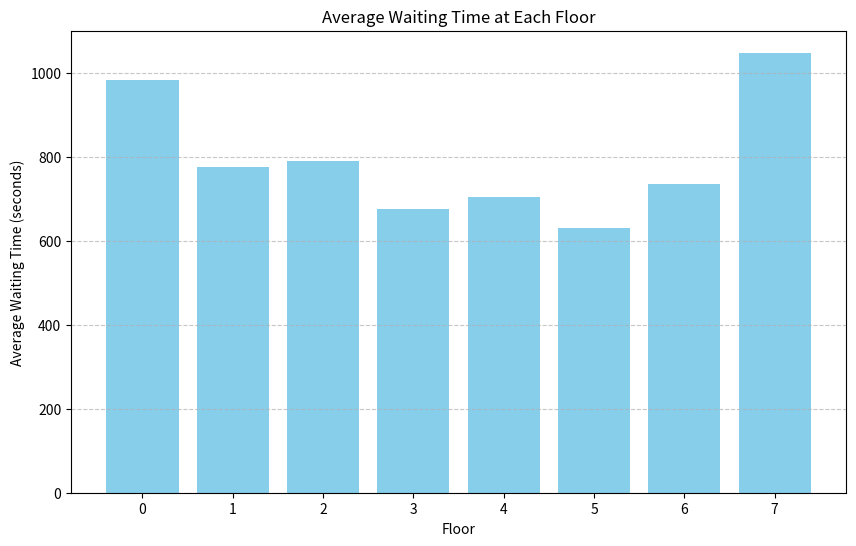
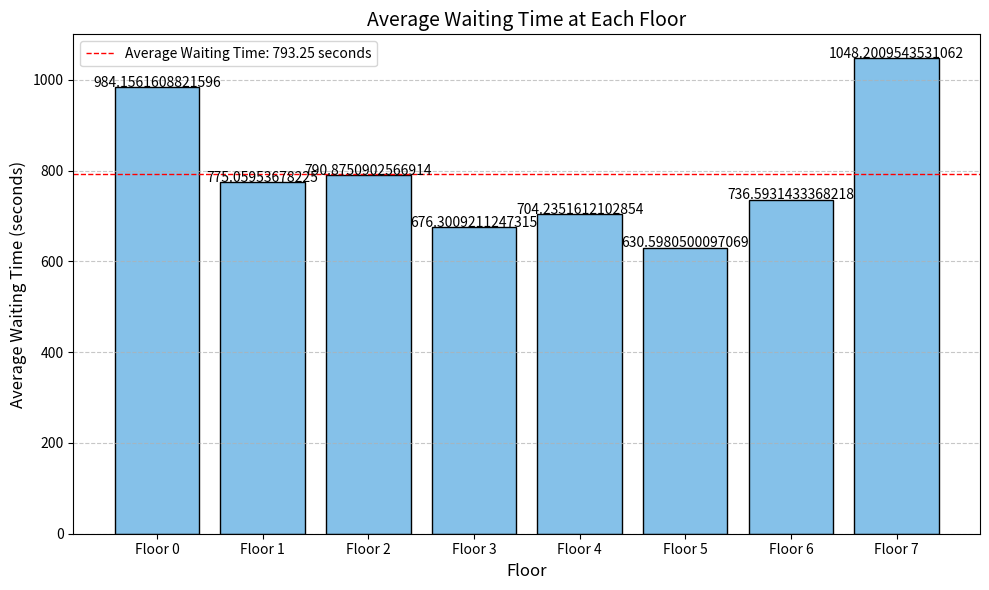
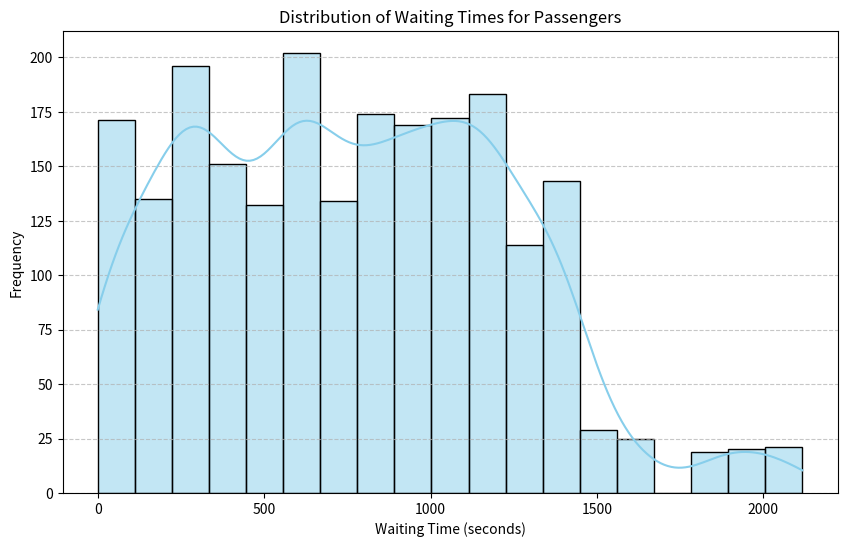
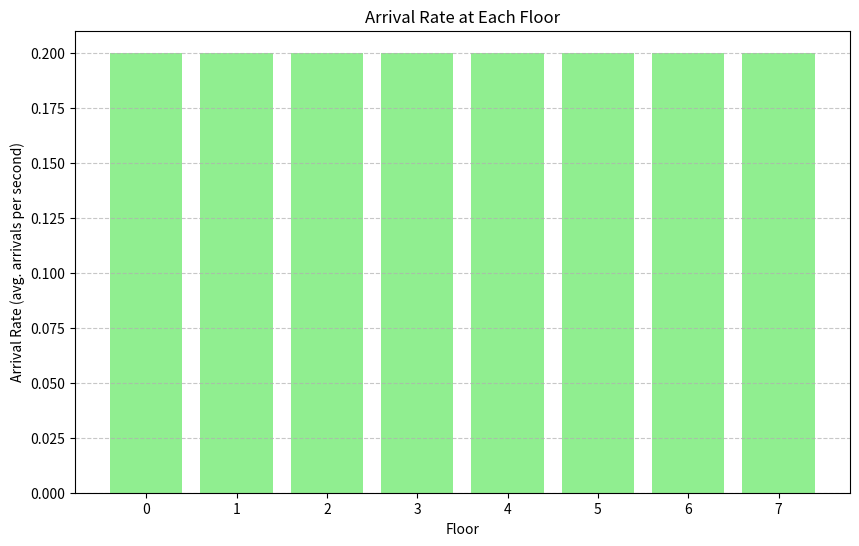

Recreate these plots in Python, in order.
# -*- coding: utf-8 -*-
"""Experimental of Stochastic Modelling Elevators 2

Automatically generated by Colab.

Original file is located at
    https://colab.research.google.com/<link-removed>

Code with elevator capacity that when elevator stops it takes in everybody in the floor

# Simulation Model 2.0
"""

import numpy as np

# Parameters
num_floors = 8
elevator_speed = 10  # time to move between floors (in seconds)
stop_time = 10  # time to stop at each floor (in seconds)
simulation_time = 3000  # simulate for 1 hour
arrival_rate = [0.5, 0.15, 0.1, 0.2, 0.2, 0.15, 0.2 ,0.1]  # average arrivals per second for each floor
elevator_capacity = 10  # maximum number of people the elevator can carry

# Initialize variables
arrival_times = {floor: [] for floor in range(num_floors)}
waiting_times = {floor: [] for floor in range(num_floors)}

# Generate arrival times for each floor using Poisson and exponential distributions
for floor in range(num_floors):
    # Number of arrivals in the entire simulation time
    num_arrivals = np.random.poisson(arrival_rate[floor] * simulation_time)

    # Arrival times as cumulative sum of exponential inter-arrival times
    if num_arrivals > 0:
        inter_arrival_times = np.random.exponential(1 / arrival_rate[floor], num_arrivals)
        arrival_times[floor] = list(np.cumsum(inter_arrival_times))

# Simulate elevator movement and calculate waiting times
time = 0

while time < simulation_time:
    # Elevator goes up
    for floor in range(num_floors):
        time += elevator_speed  # Move elevator to the next floor (add travel time)
        if time > simulation_time:
            break


        # Check people waiting at this floor
        while len(arrival_times[floor]) > 0 and arrival_times[floor][0] <= time :
            # Calculate the number of people that can board the elevator
            num_boarding = min(elevator_capacity, len(arrival_times[floor]))
            # Process each person boarding the elevator
            for _ in range(num_boarding):
                arrival_time = arrival_times[floor].pop(0)  # Remove and get the arrival time of the next person
                waiting_time = max(0, time - arrival_time)  # Ensure waiting time is non-negative
                waiting_times[floor].append(waiting_time)  # Calculate waiting time and store it
            if len(arrival_times[floor]) == 0:
                break  # No more arrivals at this floor, move to the next floor
        # if inside == elevator_capacity:
        #   time += elevator_speed * (7-floor)
        #   inside = 0
        #   floor = 7
        time += stop_time  # Add the stop time for the elevator to pick up/drop off passengers

    # Elevator goes down
    for floor in range(num_floors - 2, 0, -1):  # Iterate through floors 6 to 0
        time += elevator_speed  # Move elevator to the next floor (add travel time)
        if time > simulation_time:
            break

        # Check people waiting at this floor
        while len(arrival_times[floor]) > 0 and arrival_times[floor][0] <= time:
            # Calculate the number of people that can board the elevator
            num_boarding = min(elevator_capacity, len(arrival_times[floor]))
            # Process each person boarding the elevator
            for _ in range(num_boarding):
                arrival_time = arrival_times[floor].pop(0)  # Remove and get the arrival time of the next person
                waiting_time = max(0, time - arrival_time)  # Ensure waiting time is non-negative
                waiting_times[floor].append(waiting_time)  # Calculate waiting time and store it
            if len(arrival_times[floor]) == 0:
                break  # No more arrivals at this floor, move to the next floor
        time += stop_time  # Add the stop time for the elevator to pick up/drop off passengers
    time += elevator_speed

# Calculate and print average waiting times
average_waiting_times = {floor: np.mean(waiting_times[floor]) if waiting_times[floor] else 0 for floor in range(num_floors)}
for floor in range(num_floors):
    print(f"Average waiting time at floor {floor}: {average_waiting_times[floor]:.2f} seconds")

""" [redacted]

# [redacted]
"""

import numpy as np

# Parameters
num_floors = 8
elevator_speed = 10  # time to move between floors (in seconds)
stop_time = 10  # time to stop at each floor (in seconds)
simulation_time = 3000  # simulate for 1 hour
arrival_rate = [0.1, 0.15, 0.3, 0.2, 0.4, 0.5, 0.4, 0.4]  # average arrivals per second for each floor
elevator_capacity = 100  # maximum number of people the elevator can carry

# Initialize variables
arrival_times = {floor: [] for floor in range(num_floors)}
waiting_times = {floor: [] for floor in range(num_floors)}

# Generate arrival times for each floor using Poisson and exponential distributions
for floor in range(num_floors):
    # Number of arrivals in the entire simulation time
    num_arrivals = np.random.poisson(arrival_rate[floor] * simulation_time)

    # Arrival times as cumulative sum of exponential inter-arrival times
    if num_arrivals > 0:
        inter_arrival_times = np.random.exponential(1 / arrival_rate[floor], num_arrivals)
        arrival_times[floor] = list(np.cumsum(inter_arrival_times))

# Simulate elevator movement and calculate waiting times
time = 0
inside = 0  # Initialize the number of people inside the elevator
current_floor = 0  # Start at the ground floor
direction = 'up'  # Start by going up

while time < simulation_time:
    if direction == 'up':
        # Elevator goes up
        for floor in range(current_floor, num_floors):
            time += elevator_speed  # Move elevator to the next floor (add travel time)
            current_floor = floor  # Update current floor
            if time > simulation_time:
                break

            # Check people waiting at this floor
            while len(arrival_times[current_floor]) > 0 and arrival_times[current_floor][0] <= time and inside < elevator_capacity:
                # Calculate the number of people that can board the elevator
                num_boarding = min(elevator_capacity - inside, len(arrival_times[current_floor]))
                inside += num_boarding
                # Process each person boarding the elevator
                for _ in range(num_boarding):
                    arrival_time = arrival_times[current_floor].pop(0)  # Remove and get the arrival time of the next person
                    waiting_time = max(0, time - arrival_time)  # Ensure waiting time is non-negative
                    waiting_times[current_floor].append(waiting_time)  # Calculate waiting time and store it

            time += stop_time  # Add the stop time for the elevator to pick up/drop off passengers

            # Check if the elevator is at full capacity
            if inside >= elevator_capacity or len(arrival_times[current_floor])==0:
                change = current_floor
                break  # Elevator is full, start going down

        direction = 'down'  # Switch direction

    elif direction == 'down':
        # Elevator goes down
        for floor in range(change, -1, -1):
            time += elevator_speed  # Move elevator to the next floor (add travel time)
            current_floor = floor  # Update current floor
            if time > simulation_time:
                break

            # Check people waiting at this floor
            while len(arrival_times[current_floor]) > 0 and arrival_times[current_floor][0] <= time and inside < elevator_capacity:
                # Calculate the number of people that can board the elevator
                num_boarding = min(elevator_capacity - inside, len(arrival_times[current_floor]))
                inside += num_boarding
                # Process each person boarding the elevator
                for _ in range(num_boarding):
                    arrival_time = arrival_times[current_floor].pop(0)  # Remove and get the arrival time of the next person
                    waiting_time = max(0, time - arrival_time)  # Ensure waiting time is non-negative
                    waiting_times[current_floor].append(waiting_time)  # Calculate waiting time and store it

                time += stop_time  # Add the stop time for the elevator to pick up/drop off passengers

        # Unload passengers at the ground floor
        if current_floor == 0:
            time += stop_time  # Time to unload passengers at the ground floor
            inside = 0  # Unload all passengers

        direction = 'up'  # Switch direction

# Calculate and print average waiting times
average_waiting_times = {floor: np.mean(waiting_times[floor]) if waiting_times[floor] else 0 for floor in range(num_floors)}
for floor in range(num_floors):
    print(f"Average waiting time at floor {floor}: {average_waiting_times[floor]:.2f} seconds")

""" [redacted] """

import numpy as np

# Parameters
num_floors = 8
elevator_speed = 2  # time to move between floors (in seconds)
stop_time = 10  # time to stop at each floor (in seconds)
simulation_time = 3000  # simulate for _ seconds
arrival_rate = [0.2, 0.2, 0.2, 0.2, 0.2, 0.2, 0.2, 0.2]  # average arrivals per second for each floor
elevator_capacity = 10  # maximum number of people the elevator can carry

# Initialize variables
arrival_times = {floor: [] for floor in range(num_floors)}
waiting_times = {floor: [] for floor in range(num_floors)}
elevator = []  # List to hold people in the elevator (their arrival times)
elevator_floor = 0

# Generate arrival times for each floor using Poisson and exponential distributions
for floor in range(num_floors):
    num_arrivals = np.random.poisson(arrival_rate[floor] * simulation_time)
    if num_arrivals > 0:
        inter_arrival_times = np.random.exponential(1 / arrival_rate[floor], num_arrivals)
        arrival_times[floor] = list(np.cumsum(inter_arrival_times))

# Simulate elevator movement and calculate waiting times
time = 0

while time < simulation_time:
    # Elevator goes up
    for floor in range(num_floors):
        time += elevator_speed  # Move elevator to the next floor
        elevator_floor = floor

        if time > simulation_time:
            break

        # Check people waiting at this floor
        while len(arrival_times[floor]) > 0 and arrival_times[floor][0] <= time and len(elevator) < elevator_capacity:
            arrival_time = arrival_times[floor].pop(0)
            waiting_time = max(0, time - arrival_time)
            waiting_times[floor].append(waiting_time)
            # Add person to elevator
            elevator.append(time)  # Track the time they boarded

        time += stop_time  # Add the stop time for the elevator to pick up passengers

        # If elevator is at maximum capacity, it goes to floor 0 to unload everyone
        if len(elevator) >= elevator_capacity:
            time += elevator_speed * (num_floors - 1 - elevator_floor)  # Time to reach the top floor
            elevator_floor = num_floors - 1
            elevator.clear()  # Unload everyone
            time += elevator_speed * (num_floors - 1)  # Time to go back to ground floor
            elevator_floor = 0
            time += stop_time  # Add stop time for unloading at ground floor

    # Elevator goes down
    for floor in range(num_floors - 2, 0, -1):
        time += elevator_speed  # Move elevator to the next floor
        elevator_floor = floor

        if time > simulation_time:
            break

        # Unload people at floor 0 (destination floor)
        if elevator_floor == 0:
            elevator.clear()  # Unload everyone
            time += stop_time  # Add stop time for unloading

        # Check people waiting at this floor
        while len(arrival_times[floor]) > 0 and arrival_times[floor][0] <= time and len(elevator) < elevator_capacity:
            arrival_time = arrival_times[floor].pop(0)
            waiting_time = max(0, time - arrival_time)
            waiting_times[floor].append(waiting_time)
            # Add person to elevator
            elevator.append(time)  # Track the time they boarded

        time += stop_time  # Add the stop time for the elevator to pick up passengers

# Calculate and print average waiting times
average_waiting_times = {floor: np.mean(waiting_times[floor]) if waiting_times[floor] else 0 for floor in range(num_floors)}
for floor in range(num_floors):
    print(f"Average waiting time at floor {floor}: {average_waiting_times[floor]:.2f} seconds")

"""#Simulation Model 2.3 (Ale)

"""

import numpy as np

# Parameters
num_floors = 8
elevator_speed = 2  # time to move between floors (in seconds)
stop_time = 10  # time to stop at each floor (in seconds)
simulation_time = 3000  # simulate for 3000 seconds
arrival_rate = [0.2,0.2,0.2,0.2,0.2,0.2,0.2,0.2]   # average arrivals per second for each floor
elevator_capacity = 50000  # maximum number of people the elevator can carry

# Initialize variables
arrival_times = {floor: [] for floor in range(num_floors)}
waiting_times = {floor: [] for floor in range(num_floors)}
elevator = []  # List to hold people in the elevator (their arrival times)
elevator_floor = 0

# Generate arrival times for each floor using Poisson and exponential distributions


# Generate arrival times with poisson for the ENTIRE simulation time
for floor in range(num_floors):
    num_arrivals = np.random.poisson(arrival_rate[floor] * simulation_time)

    # Calculate inter arrival times through exponential distribution
    if num_arrivals > 0:
        inter_arrival_times = np.random.exponential(1 / arrival_rate[floor], num_arrivals)
        arrival_times[floor] = list(np.cumsum(inter_arrival_times))

# Simulate elevator movement and calculate waiting times
time = 0

while time < simulation_time:
    # Elevator goes up
    for floor in range(num_floors):
        time += elevator_speed  # Move elevator to the next floor
        elevator_floor = floor

        if time > simulation_time:
            break

        # Unload people at floor 0 (destination floor)
        if elevator_floor == 0 and len(elevator)>0:
            elevator.clear()  # Unload everyone
            time += stop_time  # Add stop time for unloading

        # Check people waiting at this floor
        while len(arrival_times[floor]) > 0 and arrival_times[floor][0] <= time and len(elevator) < elevator_capacity:
            arrival_time = arrival_times[floor].pop(0)
            waiting_time = max(0, time - arrival_time)
            waiting_times[floor].append(waiting_time)
            # Add person to elevator
            elevator.append(time)  # Track the time they boarded

        time += stop_time  # Add the stop time for the elevator to pick up passengers

        # If elevator is at maximum capacity, it goes to floor 0 to unload everyone
        if len(elevator) >= elevator_capacity:
            time += elevator_speed * (num_floors - 1 - elevator_floor)  # Time to reach the top floor
            elevator_floor = num_floors - 1
            elevator.clear()  # Unload everyone
            time += elevator_speed * (num_floors - 1)  # Time to go back to ground floor
            elevator_floor = 0
            time += stop_time  # Add stop time for unloading at ground floor

    # Elevator goes down
    for floor in range(num_floors - 2, 0, -1):
        time += elevator_speed  # Move elevator to the next floor
        elevator_floor = floor

        if time > simulation_time:
            break

        # Unload people at floor 0 (destination floor)
        if elevator_floor == 0:
            elevator.clear()  # Unload everyone
            time += stop_time  # Add stop time for unloading

        # Check people waiting at this floor
        while len(arrival_times[floor]) > 0 and arrival_times[floor][0] <= time and len(elevator) < elevator_capacity:
            arrival_time = arrival_times[floor].pop(0)
            waiting_time = max(0, time - arrival_time)
            waiting_times[floor].append(waiting_time)
            # Add person to elevator
            elevator.append(time)  # Track the time they boarded

        time += stop_time  # Add the stop time for the elevator to pick up passengers

# Calculate and print average waiting times
average_waiting_times = {floor: np.mean(waiting_times[floor]) if waiting_times[floor] else 0 for floor in range(num_floors)}
for floor in range(num_floors):
    print(f"Average waiting time at floor {floor}: {average_waiting_times[floor]:.2f} seconds")

import numpy as np

# Parameters
num_floors = 8
elevator_speed = 2  # time to move between floors (in seconds)
stop_time = 10  # time to stop at each floor (in seconds)
simulation_time = 3000  # simulate for 3000 seconds
arrival_rate = [0.2,0.2,0.2,0.2,0.2,0.2,0.2,0.2]   # average arrivals per second for each floor
elevator_capacity = 30  # maximum number of people the elevator can carry

# Initialize variables
arrival_times = {floor: [] for floor in range(num_floors)}
waiting_times = {floor: [] for floor in range(num_floors)}
elevator = []  # List to hold people in the elevator (their arrival times)
elevator_floor = 0

# Generate arrival times for each floor using Poisson and exponential distributions


# Generate arrival times with poisson for the ENTIRE simulation time
for floor in range(num_floors):
    num_arrivals = np.random.poisson(arrival_rate[floor] * simulation_time)

    # Calculate inter arrival times through exponential distribution
    if num_arrivals > 0:
        inter_arrival_times = np.random.exponential(1 / arrival_rate[floor], num_arrivals)
        arrival_times[floor] = list(np.cumsum(inter_arrival_times))

# Simulate elevator movement and calculate waiting times
time = 0

while time < simulation_time:
    # Elevator goes up
    for floor in range(num_floors):
        time += elevator_speed  # Move elevator to the next floor
        elevator_floor = floor

        if time > simulation_time:
            break

        # Unload people at floor 0 (destination floor)
        if elevator_floor == 0 and len(elevator)>0:
            elevator.clear()  # Unload everyone
            time += stop_time  # Add stop time for unloading

        # Check people waiting at this floor
        while len(arrival_times[floor]) > 0 and arrival_times[floor][0] <= time and len(elevator) < elevator_capacity:
             # Calculate the number of people that can board the elevator
            num_boarding = min(elevator_capacity, len(arrival_times[floor]))
            # Process each person boarding the elevator
            for _ in range(num_boarding):
                arrival_time = arrival_times[floor].pop(0)  # Remove and get the arrival time of the next person
                waiting_time = max(0, time - arrival_time)  # Ensure waiting time is non-negative
                waiting_times[floor].append(waiting_time)  # Calculate waiting time and store it
                # Add person to elevator
                elevator.append(time)  # Track the time they boarded

            time += stop_time  # Add the stop time for the elevator to pick up passengers

        # If elevator is at maximum capacity, it goes to floor 0 to unload everyone
        if len(elevator) >= elevator_capacity:
            time += elevator_speed * (num_floors - 1 - elevator_floor)  # Time to reach the top floor
            elevator_floor = num_floors - 1
            elevator.clear()  # Unload everyone
            time += elevator_speed * (num_floors - 1)  # Time to go back to ground floor
            elevator_floor = 0
            time += stop_time  # Add stop time for unloading at ground floor

    # Elevator goes down
    for floor in range(num_floors - 2, 0, -1):
        time += elevator_speed  # Move elevator to the next floor
        elevator_floor = floor

        if time > simulation_time:
            break

        # Unload people at floor 0 (destination floor)
        if elevator_floor == 0:
            elevator.clear()  # Unload everyone
            time += stop_time  # Add stop time for unloading

        # Check people waiting at this floor
        while len(arrival_times[floor]) > 0 and arrival_times[floor][0] <= time and len(elevator) < elevator_capacity:
            # Calculate the number of people that can board the elevator
            num_boarding = min(elevator_capacity, len(arrival_times[floor]))
            # Process each person boarding the elevator
            for _ in range(num_boarding):
              arrival_time = arrival_times[floor].pop(0)
              waiting_time = max(0, time - arrival_time)
              waiting_times[floor].append(waiting_time)
              # Add person to elevator
              elevator.append(time)  # Track the time they boarded

        time += stop_time  # Add the stop time for the elevator to pick up passengers
        time+=elevator_speed

           # If elevator is at maximum capacity, it goes to floor 0 to unload everyone
        if len(elevator) >= elevator_capacity:
            time += elevator_speed * (num_floors - 1)  # Time to go back to ground floor
            elevator_floor = 0
            elevator.clear()  # Unload everyone
            time += stop_time  # Add stop time for unloading at ground floor

# Calculate and print average waiting times
average_waiting_times = {floor: np.mean(waiting_times[floor]) if waiting_times[floor] else 0 for floor in range(num_floors)}
for floor in range(num_floors):
    print(f"Average waiting time at floor {floor}: {average_waiting_times[floor]:.2f} seconds")

import matplotlib.pyplot as plt

"""# Visualizations"""

# Plotting
plt.figure(figsize=(10, 6))
plt.bar(range(num_floors), [average_waiting_times[floor] for floor in range(num_floors)], color='skyblue')
plt.xlabel('Floor')
plt.ylabel('Average Waiting Time (seconds)')
plt.title('Average Waiting Time at Each Floor')
plt.xticks(range(num_floors))
plt.grid(axis='y', linestyle='--', alpha=0.7)
plt.show()

plt.figure(figsize=(10, 6))

# Bar plot
plt.bar(range(num_floors), [average_waiting_times[floor] for floor in range(num_floors)], color='#85C1E9', edgecolor='black')

# Add data labels
for floor in range(num_floors):
    plt.text(floor, average_waiting_times[floor] + 0.5, f'{average_waiting_times[floor]}', ha='center', fontsize=10)

# Add horizontal line at the average waiting time
average_waiting_time = np.mean(list(average_waiting_times.values()))
plt.axhline(average_waiting_time, color='red', linestyle='--', linewidth=1, label=f'Average Waiting Time: {average_waiting_time:.2f} seconds')

# Labels and title
plt.xlabel('Floor', fontsize=12)
plt.ylabel('Average Waiting Time (seconds)', fontsize=12)
plt.title('Average Waiting Time at Each Floor', fontsize=14)

# X-axis ticks
plt.xticks(range(num_floors), [f'Floor {floor}' for floor in range(num_floors)], fontsize=10)

# Y-axis ticks
plt.yticks(fontsize=10)

# Grid
plt.grid(axis='y', linestyle='--', alpha=0.7)

# Legend
plt.legend(fontsize=10)

# Show plot
plt.tight_layout()
plt.show()

import seaborn as sns

# Flatten waiting times
all_waiting_times = [time for floor_times in waiting_times.values() for time in floor_times]

# Plotting
plt.figure(figsize=(10, 6))
sns.histplot(all_waiting_times, kde=True, color='skyblue')
plt.xlabel('Waiting Time (seconds)')
plt.ylabel('Frequency')
plt.title('Distribution of Waiting Times for Passengers')
plt.grid(axis='y', linestyle='--', alpha=0.7)
plt.show()

# Arrival Rate vs. Floor
plt.figure(figsize=(10, 6))
plt.bar(range(num_floors), arrival_rate, color='lightgreen')
plt.xlabel('Floor')
plt.ylabel('Arrival Rate (avg. arrivals per second)')
plt.title('Arrival Rate at Each Floor')
plt.xticks(range(num_floors))
plt.grid(axis='y', linestyle='--', alpha=0.7)
plt.show()